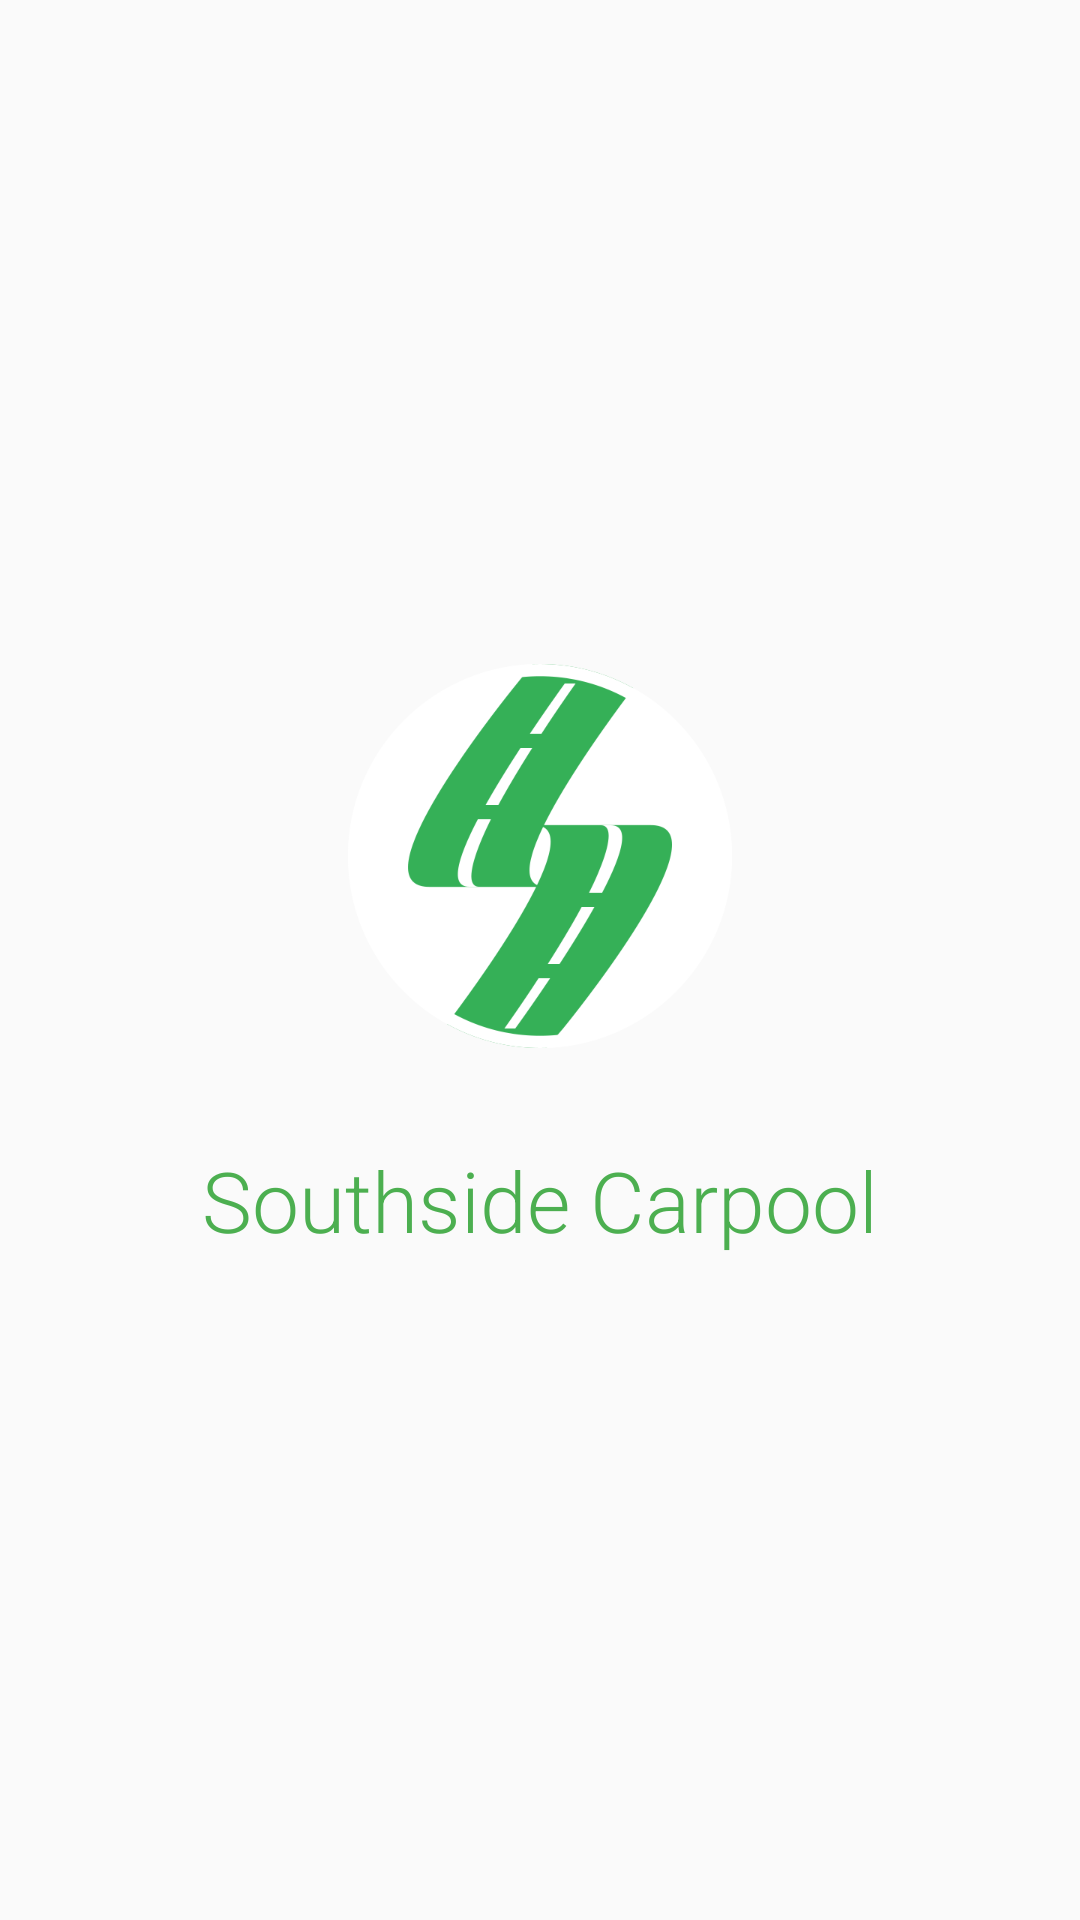

The Android layout XML behind this screen, and the referenced resources:
<!-- AndroidManifest.xml: application theme AppTheme -->
<!-- res/layout/activity_splash_screen.xml -->
<?xml version="1.0" encoding="utf-8"?>
<RelativeLayout
    xmlns:android="http://schemas.android.com/apk/res/android"
    android:layout_width="match_parent"
    android:layout_height="match_parent"
    android:background="@color/colorWhite">
    <LinearLayout
        android:id="@+id/splash_screen"
        android:layout_width="wrap_content"
        android:layout_height="wrap_content"
        android:layout_centerInParent="true"
        android:orientation="vertical">
        <ImageView
            android:id="@+id/splash_logo"
            android:layout_width="128dp"
            android:layout_height="128dp"
            android:layout_gravity="center"
            android:src="@drawable/logo_circle"/>
        <TextView
            android:id="@+id/splash_welcome"
            android:layout_marginTop="32dp"
            android:layout_width="wrap_content"
            android:layout_height="wrap_content"
            android:layout_gravity="center"
            android:textSize="28sp"
            android:textColor="@color/colorAccent"
            android:fontFamily="sans-serif-light"
            android:text="Southside Carpool" />
    </LinearLayout>
</RelativeLayout>
<!-- resources referenced by this layout -->
<resources>
  <color name="colorAccent">#4CAF50</color>
  <!-- drawable logo_circle: png bitmap (drawable, 51368 bytes) -->
  <style name="AppTheme" parent="Theme.AppCompat.Light.NoActionBar">
          
          <item name="colorPrimary">@color/colorPrimary</item>
          <item name="colorPrimaryDark">@color/colorPrimaryDark</item>
          <item name="colorAccent">@color/colorAccent</item>
          <item name="windowActionBar">false</item>
          <item name="windowNoTitle">true</item>
      </style>
  <color name="colorPrimary">#FFFFFF</color>
  <color name="colorPrimaryDark">#9E9E9E</color>
</resources>
